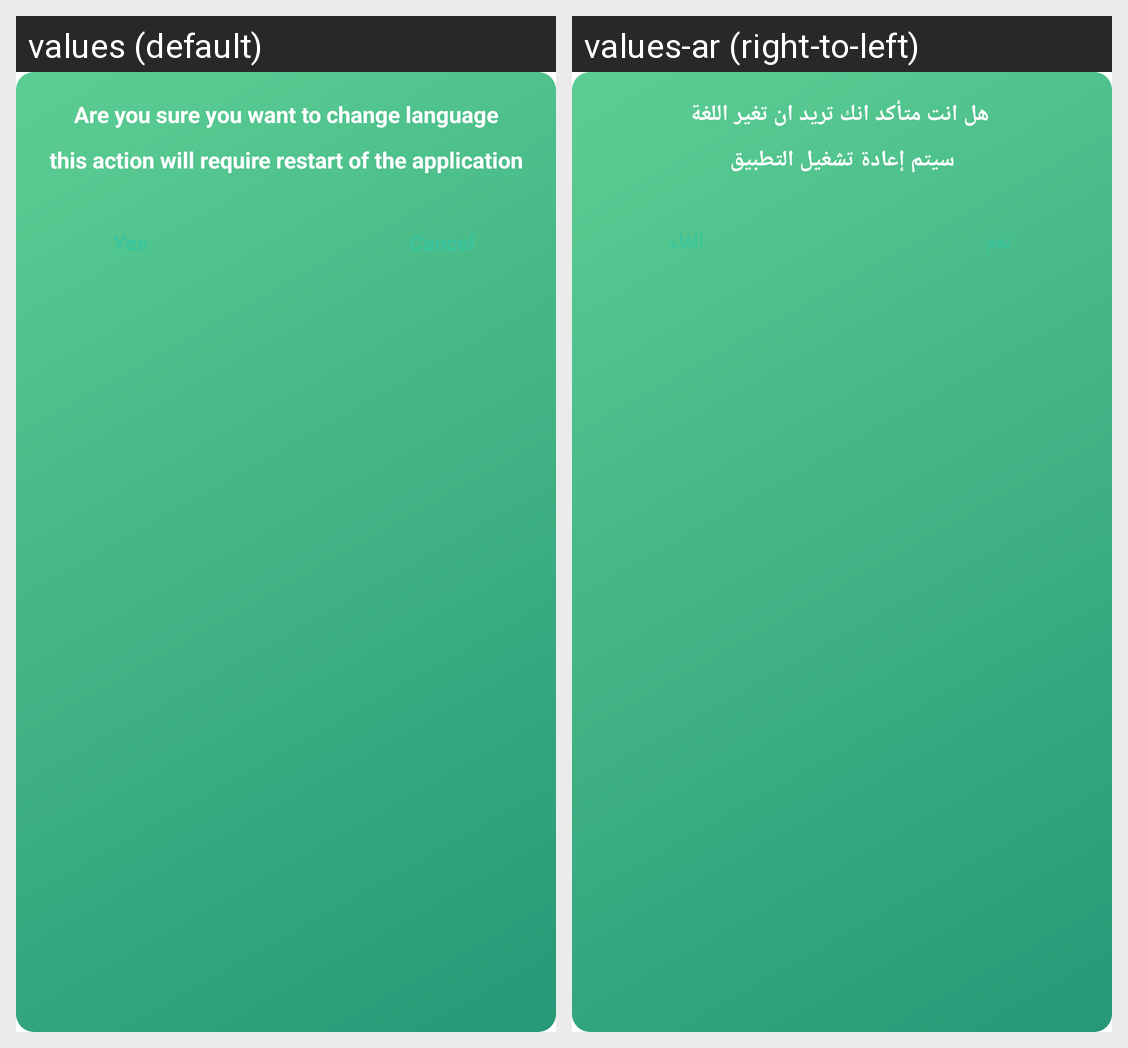

Locale-by-locale string values for the Android screen shown in this grid:
Android screen res/layout/dialog_change_language.xml rendered under 2 locales, left to right: values (default), values-ar (right-to-left). Device: Nexus 5 (rendered at 1080×1920; each locale shown at half size, 540×960, under a caption strip naming it); theme Theme.MuslemNow.
Strings drawn on this screen, with the default value and each locale's value (text and hints the layout hard-codes, and strings that could not be matched under every locale, appear in the picture but are not listed):

are_you_sure_you_want_to_change_language
  values: Are you sure you want to change language
  values-ar:  هل انت متأكد انك تريد ان تغير اللغة

this_action_will_require_restart_of_the_application
  values: this action will require restart of the application
  values-ar: سيتم إعادة تشغيل التطبيق
